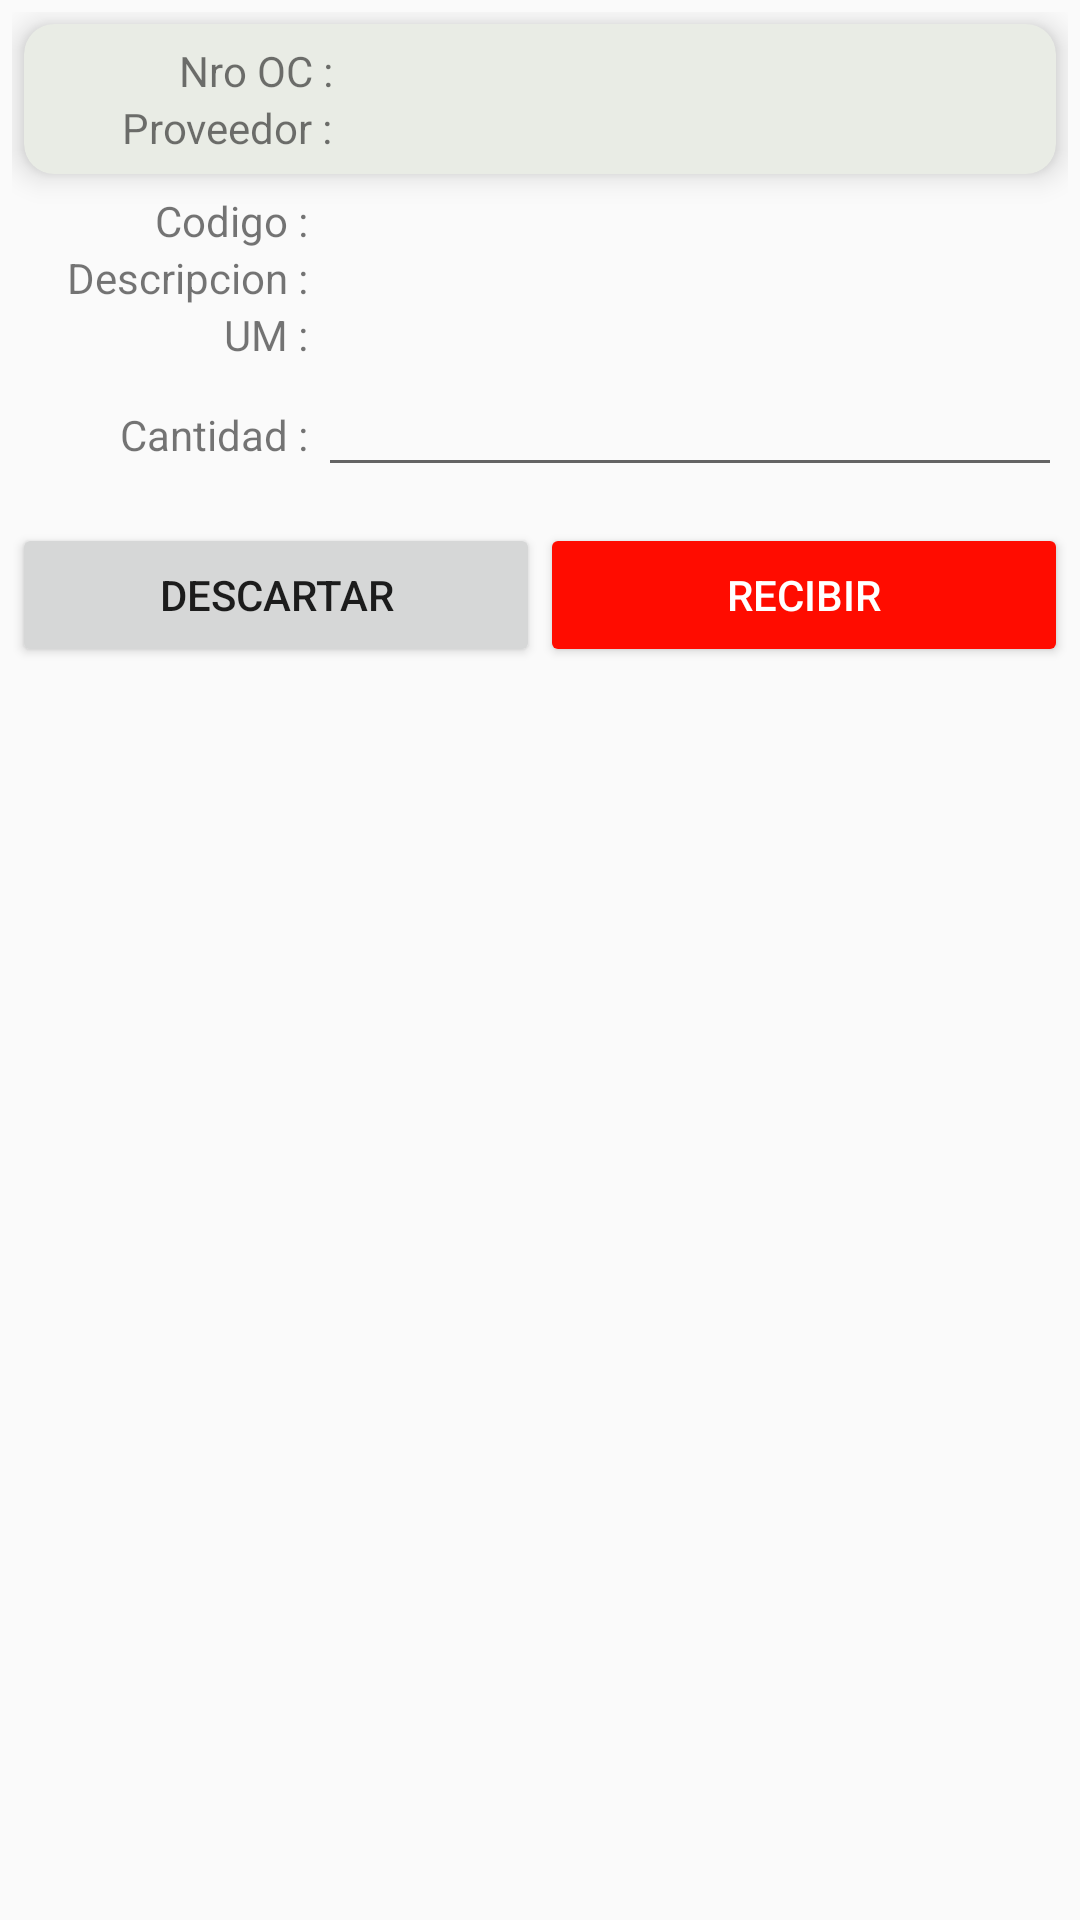

Layout XML and referenced resources for this Android screen:
<!-- AndroidManifest.xml: application theme Theme.InventoryApp -->
<!-- res/layout/input_reception_item.xml -->
<?xml version="1.0" encoding="utf-8"?>
<LinearLayout xmlns:android="http://schemas.android.com/apk/res/android"
    xmlns:app="http://schemas.android.com/apk/res-auto"
    android:layout_width="match_parent"
    android:layout_height="wrap_content"
    android:orientation="vertical"
    android:layout_margin="4dp"
    android:padding="4dp">

    <androidx.cardview.widget.CardView
        android:layout_width="match_parent"
        android:layout_height="wrap_content"
        app:cardBackgroundColor="#E9ECE5"
        app:cardCornerRadius="10dp"
        app:cardElevation="6dp"
        android:paddingTop="2dp"
        android:layout_margin="4dp"
        android:padding="2dp">

        <LinearLayout
            android:layout_width="match_parent"
            android:layout_height="wrap_content"
            android:orientation="vertical"
            android:layout_margin="6dp">

            <LinearLayout
            android:layout_width="match_parent"
            android:layout_height="wrap_content"
            android:orientation="horizontal">
            <TextView
                android:layout_width="100dp"
                android:layout_height="wrap_content"
                android:text="Nro OC : "
                android:textAlignment="textEnd"/>

            <TextView
                android:id="@+id/tvDetailNroOC"
                android:layout_width="match_parent"
                android:layout_height="wrap_content"
                android:textStyle="bold"
                />
        </LinearLayout>
        <LinearLayout
            android:layout_width="match_parent"
            android:layout_height="wrap_content"
            android:orientation="horizontal">
            <TextView
                android:layout_width="100dp"
                android:layout_height="wrap_content"
                android:text="Proveedor : "
                android:textAlignment="textEnd"/>

            <TextView
                android:id="@+id/tvDetailProveedorName"
                android:layout_width="match_parent"
                android:layout_height="wrap_content"
                android:textStyle="bold"
                />
        </LinearLayout>

        </LinearLayout>
    </androidx.cardview.widget.CardView>

    <LinearLayout
        android:layout_width="match_parent"
        android:layout_height="wrap_content"
        android:orientation="vertical"
        android:paddingTop="6dp"
        android:padding="2dp">

        <LinearLayout
            android:layout_width="match_parent"
            android:layout_height="wrap_content"
            android:orientation="horizontal">
            <TextView
                android:layout_width="100dp"
                android:layout_height="wrap_content"
                android:text="Codigo : "
                android:textAlignment="textEnd"/>

            <TextView
                android:id="@+id/tvDetailCodigo"
                android:layout_width="match_parent"
                android:layout_height="wrap_content"
                />
        </LinearLayout>
        <LinearLayout
            android:layout_width="match_parent"
            android:layout_height="wrap_content"
            android:orientation="horizontal">
            <TextView
                android:layout_width="100dp"
                android:layout_height="wrap_content"
                android:text="Descripcion : "
                android:textAlignment="textEnd"/>

            <TextView
                android:id="@+id/tvDetailDescription"
                android:layout_width="match_parent"
                android:layout_height="wrap_content"
                />
        </LinearLayout>
        <LinearLayout
            android:layout_width="match_parent"
            android:layout_height="wrap_content"
            android:orientation="horizontal">
            <TextView
                android:layout_width="100dp"
                android:layout_height="wrap_content"
                android:text="UM : "
                android:textAlignment="textEnd"/>

            <TextView
                android:id="@+id/tvDetailUm"
                android:layout_width="match_parent"
                android:layout_height="wrap_content"
                />
        </LinearLayout>

        
        <LinearLayout
        android:layout_width="match_parent"
        android:layout_height="wrap_content"
        android:orientation="horizontal">
        <TextView
            android:layout_width="100dp"
            android:layout_height="wrap_content"
            android:text="Cantidad : "
            android:textAlignment="textEnd"/>

        <EditText
            android:id="@+id/etDetailQty"
            android:layout_width="match_parent"
            android:layout_height="wrap_content"
            android:ems="10"
            android:inputType="numberDecimal" />
    </LinearLayout>


     

     <LinearLayout
         android:id="@+id/itemLayoutOpcionales"
         android:layout_width="match_parent"
         android:layout_height="wrap_content"
         android:orientation="vertical"
         android:layout_margin="0dp"
         android:padding="0dp"
         android:visibility="gone">

        <LinearLayout
        android:layout_width="match_parent"
        android:layout_height="wrap_content"
        android:orientation="horizontal">
            <TextView
                android:layout_width="100dp"
                android:layout_height="wrap_content"
                android:text="Lote Nro : "
                android:textAlignment="textEnd"/>

            <EditText
                android:id="@+id/etDetailLote"
                android:layout_width="match_parent"
                android:layout_height="wrap_content"
                android:ems="10"
                android:editable="false"
                android:inputType="numberDecimal" />
        </LinearLayout>
            <LinearLayout
            android:layout_width="match_parent"
            android:layout_height="wrap_content"
            android:orientation="horizontal">
            <TextView
                android:layout_width="100dp"
                android:layout_height="wrap_content"
                android:text="Nro de Serie : "
                android:textAlignment="textEnd"/>

            <EditText
                android:id="@+id/etDetailNroSerie"
                android:layout_width="match_parent"
                android:layout_height="wrap_content"
                android:editable="false"
                android:ems="10"
                android:inputType="numberDecimal" />
        </LinearLayout>
            <LinearLayout
            android:layout_width="match_parent"
            android:layout_height="wrap_content"
            android:orientation="horizontal">
            <TextView
                android:layout_width="140dp"
                android:layout_height="wrap_content"
                android:text="Fecha Vencimiento :  "
                android:textAlignment="textEnd"/>

            <EditText
                android:id="@+id/etDetailFechaVto"
                android:layout_width="match_parent"
                android:layout_height="wrap_content"
                android:editable="false"
                android:ems="10"
                android:inputType="date" />
        </LinearLayout>
            <LinearLayout
                android:layout_width="match_parent"
                android:layout_height="wrap_content"
                android:orientation="horizontal">
                <TextView
                    android:layout_width="140dp"
                    android:layout_height="wrap_content"
                    android:text="Fecha Produccion :  "
                    android:textAlignment="textEnd"/>

                <EditText
                    android:id="@+id/etDetailFechaProd"
                    android:layout_width="match_parent"
                    android:layout_height="wrap_content"
                    android:editable="false"
                    android:ems="10"
                    android:inputType="date" />
            </LinearLayout>

        </LinearLayout>
    </LinearLayout>

    
    <LinearLayout
        android:layout_width="match_parent"
        android:layout_height="wrap_content"
        android:layout_marginTop="10dp"
        android:orientation="horizontal">

        <Button
            android:id="@+id/btnDescartar"
            android:layout_width="match_parent"
            android:layout_height="wrap_content"
            android:layout_weight="1"
            android:text="Descartar"
            />

        <Button
            android:id="@+id/btnRecibir"
            android:layout_width="match_parent"
            android:layout_height="wrap_content"
            android:layout_weight="1"
            android:backgroundTint="#FF0C00"
            android:textColor="#FFF"
            android:text="Recibir"
            />

    </LinearLayout>
    <LinearLayout
        android:layout_width="match_parent"
        android:layout_height="wrap_content"
        android:orientation="vertical"

        >

        

    </LinearLayout>


</LinearLayout>
<!-- resources referenced by this layout -->
<resources>
  <style name="Theme.InventoryApp" parent="Theme.AppCompat.DayNight.NoActionBar">
          
          <item name="colorPrimary">@color/purple_500</item>
          <item name="colorPrimaryDark">@color/purple_700</item>
          <item name="colorAccent">@color/teal_200</item>
          
      </style>
  <!-- not gathered from this repository: default colours our renderer supplied (Android Studio template values) -->
  <color name="purple_500">#FF6200EE</color>
  <color name="purple_700">#FF3700B3</color>
  <color name="teal_200">#FF03DAC5</color>
</resources>
